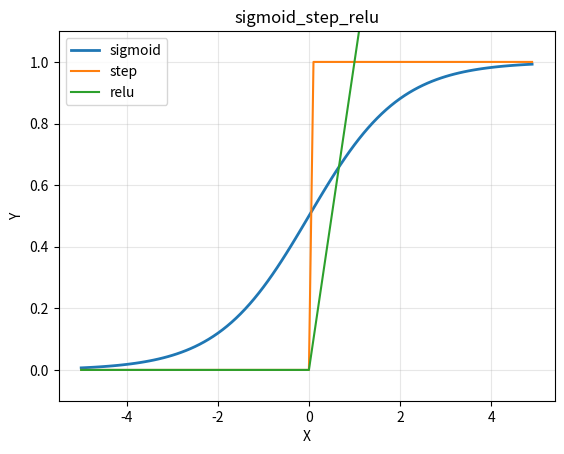
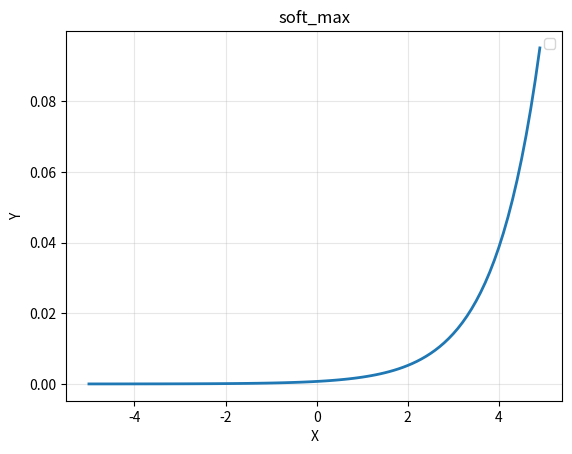

Write Python code to recreate these figures, in order.
# 1. sigmoid + 阶跃函数实现
import numpy as np
import matplotlib.pylab as plt
def sigmoid(X):
    return 1/(1+np.exp(-X))

def step(X):
    return np.array(X>0,dtype = np.int32)

# 2. Relu函数
def relu(X):
    return np.maximum(X,0)


X = np.arange(-5,5,0.1)
Y1 = sigmoid(X)
Y2 = step(X)
Y3 = relu(X)
plt.plot(X,Y1,label='sigmoid', linewidth=2)
plt.plot(X,Y2,label='step')
plt.plot(X,Y3,label='relu')
plt.ylim(-0.1,1.1)
plt.xlabel("X")
plt.ylabel("Y")
plt.title("sigmoid_step_relu")
plt.legend()  # 显示图例
plt.grid(True, alpha=0.3) # 加网格更清晰
plt.show()

# 3. 多层神经网络的实现---前向传播
# 2*3*2*2 结构
def init_network():
    net_work = {}
    net_work["W1"] = np.array([[0.1,0.2,0.3],[0.4,0.5,0.6]])
    net_work["B1"] = np.array([1,2,3])
    net_work["W2"] = np.array([[0.1,0.2],[0.3,0.4],[0.5,0.6]])
    net_work["B2"] = np.array([1,2])
    net_work["W3"] = np.array([[0.1,0.2],[0.3,0.4]])
    net_work["B3"] = np.array([1,2])
    return net_work

def forword_pass(X,net_work):
    W1 = net_work["W1"]
    B1 = net_work["B1"]
    W2 = net_work["W2"]
    B2 = net_work["B2"]
    W3 = net_work["W3"]
    B3 = net_work["B3"]

    A1 = np.dot(X,W1) + B1
    Z1 = sigmoid(A1)
    A2 = np.dot(Z1,W2) + B2
    Z2 = sigmoid(A2)
    Y = np.dot(Z2,W3) + B3
    return Y

X = np.array([1,1])
net_work = init_network()
Y = forword_pass(X,net_work)
print(Y)

# 4. soft_max函数
def soft_max(X):
    max_num = np.max(X)
    X = X - max_num
    return np.exp(X)/np.sum(np.exp(X))

X = np.arange(-5,5,0.1)
Y = soft_max(X)
plt.plot(X,Y,linewidth=2)
plt.xlabel("X")
plt.ylabel("Y")
plt.title("soft_max")
plt.legend()  # 显示图例
plt.grid(True, alpha=0.3) # 加网格更清晰
plt.show()
